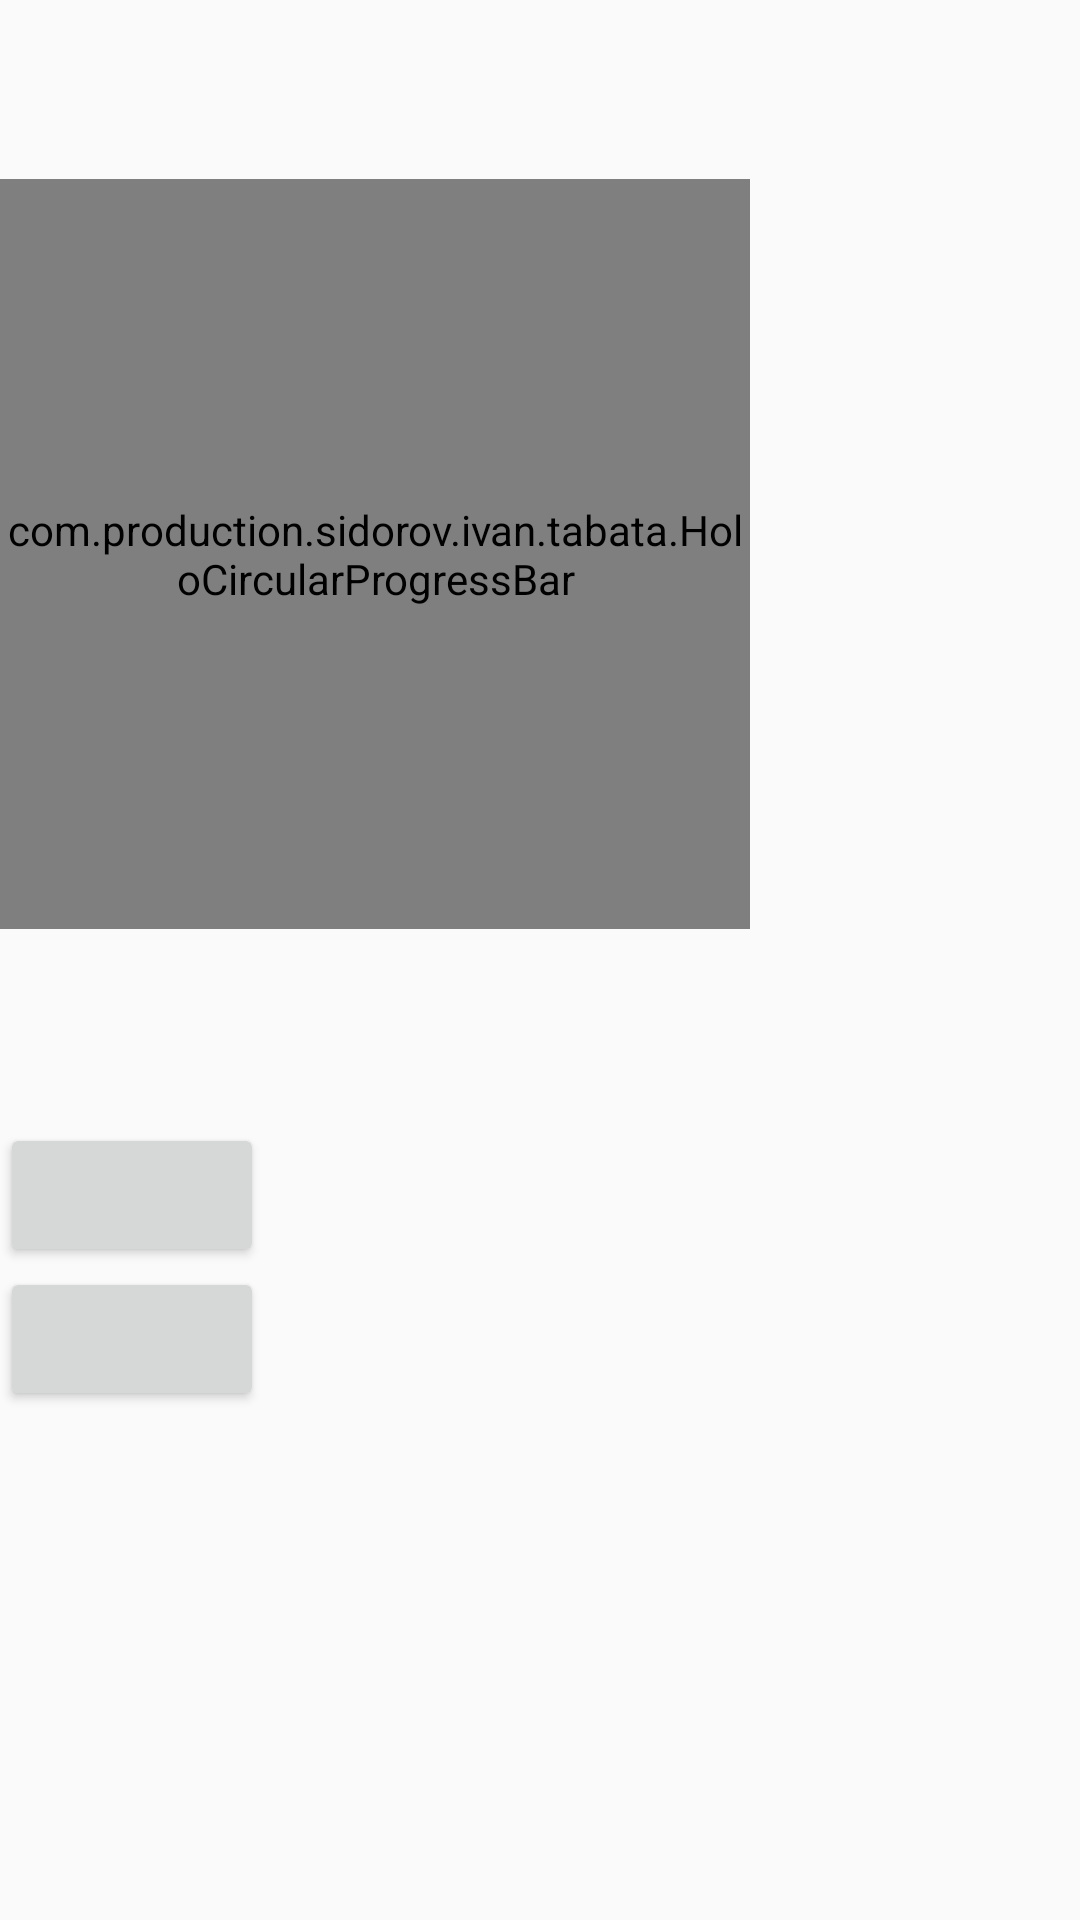

Write the Android layout XML for this screen, with the resource values it uses.
<!-- AndroidManifest.xml: application theme AppTheme -->
<!-- res/layout/activity_workout.xml -->
<?xml version="1.0" encoding="utf-8"?>
<LinearLayout xmlns:android="http://schemas.android.com/apk/res/android"
    android:layout_width="match_parent"
    android:layout_height="match_parent"
    xmlns:app="http://schemas.android.com/apk/res-auto"
    xmlns:tools="http://schemas.android.com/tools"
    android:orientation="vertical">

    <TextView
        android:id="@+id/workoutNameTextView"
        android:layout_width="wrap_content"
        android:layout_height="wrap_content"
        tools:text = "Tabata"/>

    <TextView
        android:id="@+id/timeTextView"
        android:layout_width="wrap_content"
        android:layout_height="wrap_content"
        tools:text="@string/time_default"/>

    <TextView
        android:id="@+id/workoutTypeTextView"
        android:layout_width="wrap_content"
        android:layout_height="wrap_content"
        android:layout_gravity="center"
        android:textSize="16sp"
        tools:text="Workout"/>

    <com.production.sidorov.ivan.tabata.HoloCircularProgressBar
        android:id="@+id/holoCircularProgressBar"
        android:layout_width="250dp"
        android:layout_height="250dp"
        app:progress="0.0"
        />

    <TextView
        android:id="@+id/roundsTitleTextView"
        android:layout_width="wrap_content"
        android:layout_height="wrap_content"
        tools:text="Round"
        android:textSize="24sp"
        android:layout_gravity="center" />

    <TextView
        android:id="@+id/currentRoundTextView"
        android:layout_width="wrap_content"
        android:layout_height="wrap_content"
        tools:text="0/10"
        android:textSize="24sp"
        android:layout_gravity="center" />

    <Button
        android:id="@+id/startButton"
        android:layout_width="wrap_content"
        android:layout_height="wrap_content"
        tools:text="Start"
        android:onClick="startTimer"/>
    <Button
        android:id="@+id/stopButton"
        android:layout_width="wrap_content"
        android:layout_height="wrap_content"
        tools:text="Cancel"
        android:onClick="stopTimer"/>

</LinearLayout>
<!-- resources referenced by this layout -->
<resources>
  <style name="AppTheme" parent="Theme.AppCompat.Light.DarkActionBar">
          
          <item name="colorPrimary">@color/colorPrimary</item>
          <item name="colorPrimaryDark">@color/colorPrimaryDark</item>
          <item name="colorAccent">@color/colorAccent</item>
          <item name="circularProgressBarStyle">@style/CircularProgressBar</item>
      </style>
  <color name="colorPrimary">#03A9F4</color>
  <color name="colorPrimaryDark">#0288D1</color>
  <color name="colorAccent">#FF5722</color>
  <style name="CircularProgressBar">
          <item name="android:layout_height">wrap_content</item>
          <item name="android:layout_width">match_parent</item>
          <item name="stroke_width">4dp</item>
          <item name="progress" format="float">0.1</item>
          <item name="progress_color">@color/colorAccent</item>
          <item name="progress_background_color">@android:color/white</item>
          <item name="marker_color">#ffff4444</item>
          <item name="marker_visible">false</item>
          <item name="thumb_visible">false</item>
      </style>
</resources>
